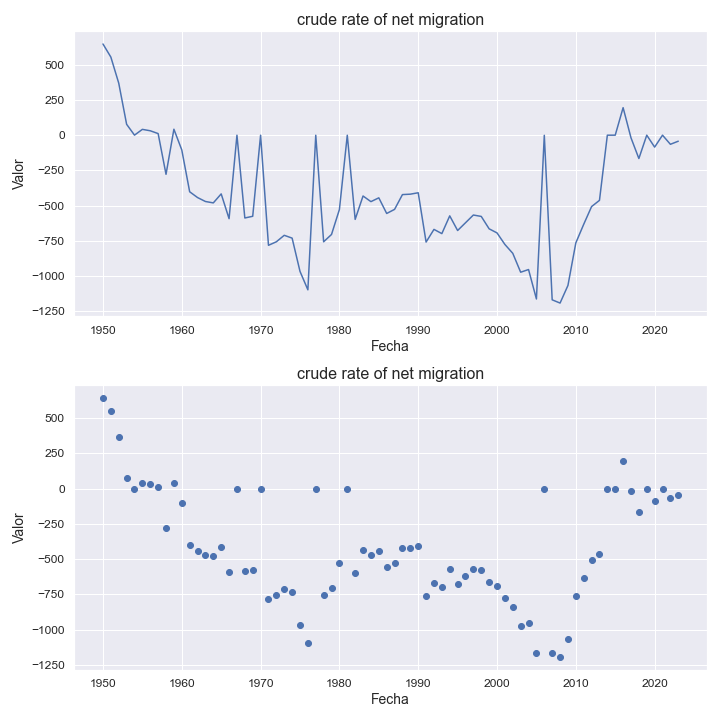

Source data for this figure (header and first rows):
indicatorshortname, locationid, location, iso2, timeid, time, value
crude rate of net migration, 931, south america, aj, 1, 1950, 647.0
crude rate of net migration, 931, south america, aj, 2, 1951, 554.0
crude rate of net migration, 931, south america, aj, 3, 1952, 369.0
crude rate of net migration, 931, south america, aj, 4, 1953, 77.0
crude rate of net migration, 931, south america, aj, 5, 1954, 0.08
crude rate of net migration, 931, south america, aj, 6, 1955, 41.0
crude rate of net migration, 931, south america, aj, 7, 1956, 31.0
crude rate of net migration, 931, south america, aj, 8, 1957, 11.0
crude rate of net migration, 931, south america, aj, 9, 1958, -278.0
crude rate of net migration, 931, south america, aj, 10, 1959, 42.0
crude rate of net migration, 931, south america, aj, 11, 1960, -105.0
crude rate of net migration, 931, south america, aj, 12, 1961, -402.0
crude rate of net migration, 931, south america, aj, 13, 1962, -443.0
crude rate of net migration, 931, south america, aj, 14, 1963, -471.0
crude rate of net migration, 931, south america, aj, 15, 1964, -481.0
crude rate of net migration, 931, south america, aj, 16, 1965, -417.0
crude rate of net migration, 931, south america, aj, 17, 1966, -593.0
crude rate of net migration, 931, south america, aj, 18, 1967, -0.53
crude rate of net migration, 931, south america, aj, 19, 1968, -588.0
crude rate of net migration, 931, south america, aj, 20, 1969, -576.0
crude rate of net migration, 931, south america, aj, 21, 1970, -0.55
crude rate of net migration, 931, south america, aj, 22, 1971, -782.0
crude rate of net migration, 931, south america, aj, 23, 1972, -757.0
crude rate of net migration, 931, south america, aj, 24, 1973, -711.0
crude rate of net migration, 931, south america, aj, 25, 1974, -731.0
crude rate of net migration, 931, south america, aj, 26, 1975, -967.0
crude rate of net migration, 931, south america, aj, 27, 1976, -1098
crude rate of net migration, 931, south america, aj, 28, 1977, -0.76
crude rate of net migration, 931, south america, aj, 29, 1978, -757.0
crude rate of net migration, 931, south america, aj, 30, 1979, -705.0
crude rate of net migration, 931, south america, aj, 31, 1980, -528.0
crude rate of net migration, 931, south america, aj, 32, 1981, -0.65
crude rate of net migration, 931, south america, aj, 33, 1982, -598.0
crude rate of net migration, 931, south america, aj, 34, 1983, -432.0
crude rate of net migration, 931, south america, aj, 35, 1984, -472.0
crude rate of net migration, 931, south america, aj, 36, 1985, -445.0
crude rate of net migration, 931, south america, aj, 37, 1986, -556.0
crude rate of net migration, 931, south america, aj, 38, 1987, -527.0
crude rate of net migration, 931, south america, aj, 39, 1988, -422.0
crude rate of net migration, 931, south america, aj, 40, 1989, -419.0
crude rate of net migration, 931, south america, aj, 41, 1990, -409.0
crude rate of net migration, 931, south america, aj, 42, 1991, -759.0
crude rate of net migration, 931, south america, aj, 43, 1992, -669.0
crude rate of net migration, 931, south america, aj, 44, 1993, -699.0
crude rate of net migration, 931, south america, aj, 45, 1994, -573.0
crude rate of net migration, 931, south america, aj, 46, 1995, -677.0
crude rate of net migration, 931, south america, aj, 47, 1996, -622.0
crude rate of net migration, 931, south america, aj, 48, 1997, -567.0
crude rate of net migration, 931, south america, aj, 49, 1998, -577.0
crude rate of net migration, 931, south america, aj, 50, 1999, -665.0
crude rate of net migration, 931, south america, aj, 51, 2000, -694.0
crude rate of net migration, 931, south america, aj, 52, 2001, -776.0
crude rate of net migration, 931, south america, aj, 53, 2002, -839.0
crude rate of net migration, 931, south america, aj, 54, 2003, -973.0
crude rate of net migration, 931, south america, aj, 55, 2004, -954.0
crude rate of net migration, 931, south america, aj, 56, 2005, -1163
crude rate of net migration, 931, south america, aj, 57, 2006, -1.15
crude rate of net migration, 931, south america, aj, 58, 2007, -1169
crude rate of net migration, 931, south america, aj, 59, 2008, -1192
crude rate of net migration, 931, south america, aj, 60, 2009, -1067
... 14 more rows
